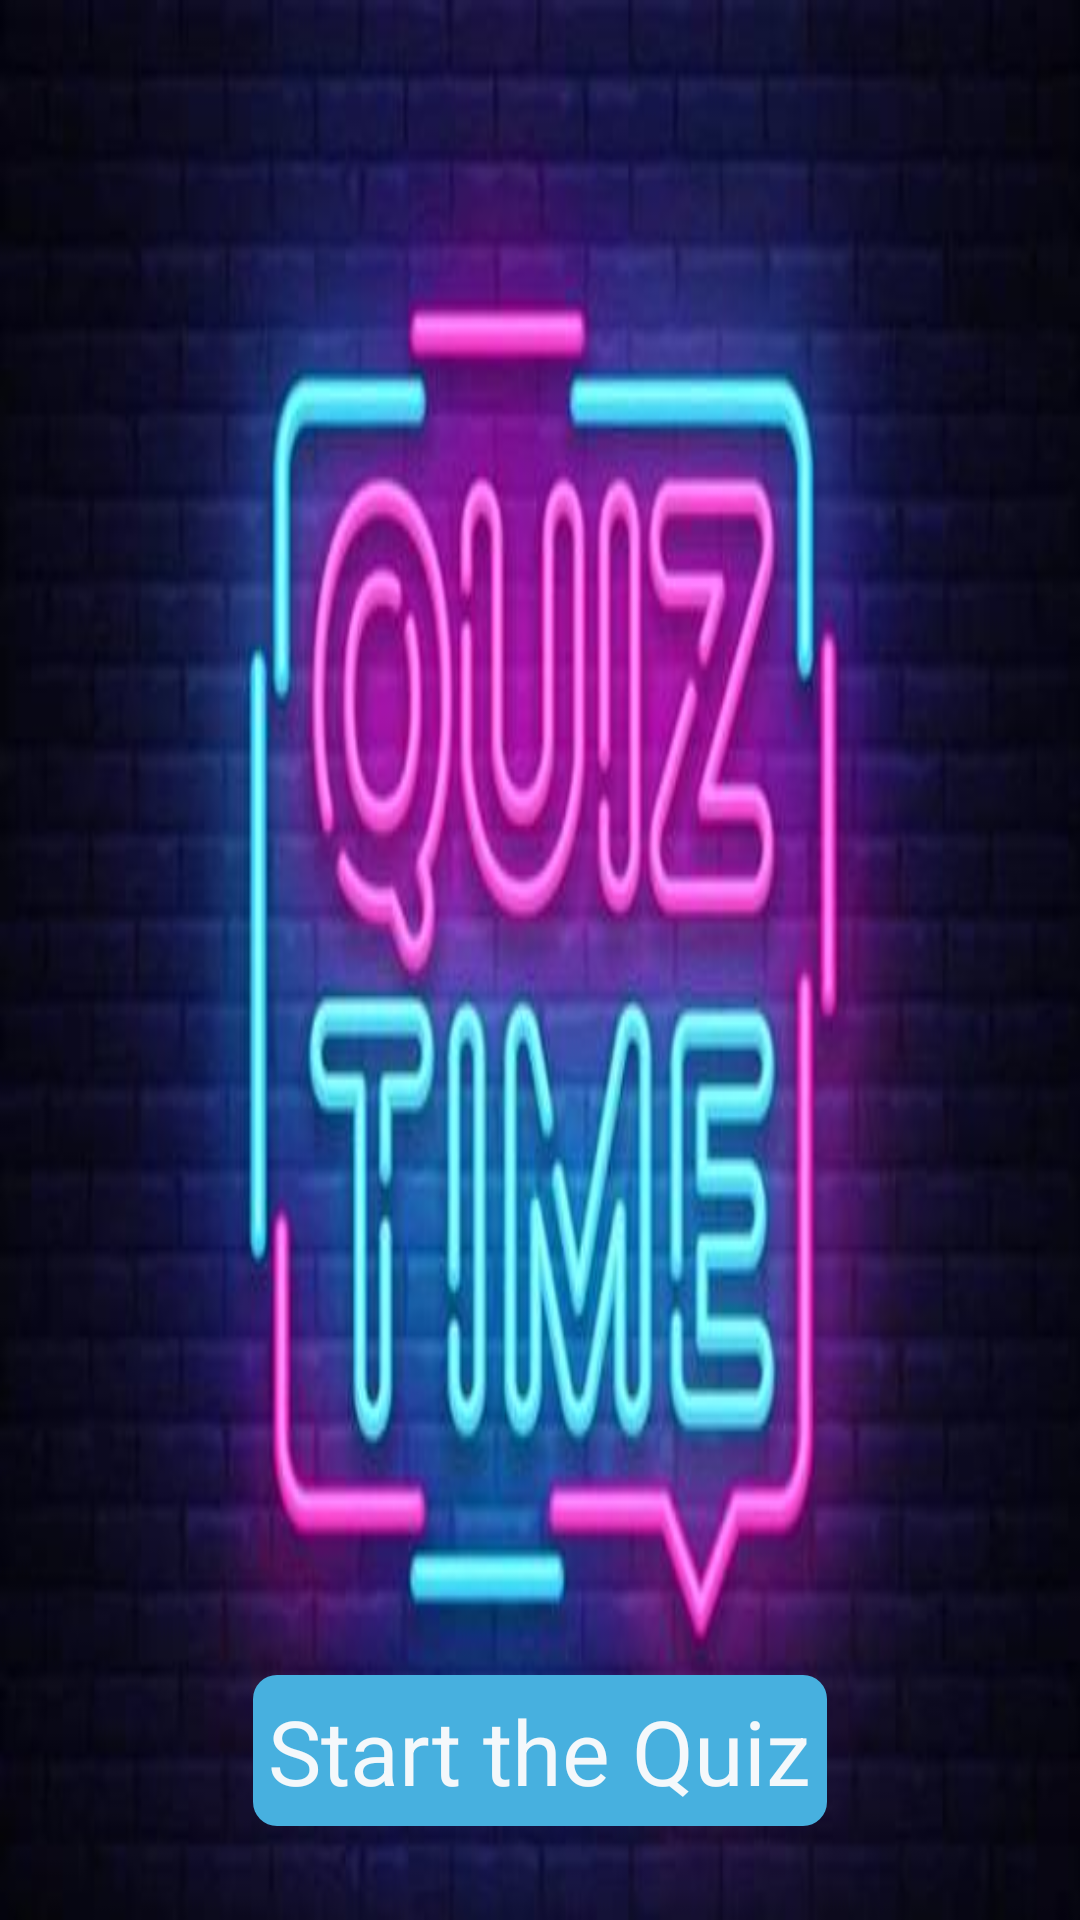

Layout XML and referenced resources for this Android screen:
<!-- AndroidManifest.xml: application theme Theme.PrabishaStartupNetwork -->
<!-- res/layout/activity_quiz.xml -->
<?xml version="1.0" encoding="utf-8"?>
<androidx.constraintlayout.widget.ConstraintLayout xmlns:android="http://schemas.android.com/apk/res/android"
    xmlns:app="http://schemas.android.com/apk/res-auto"
    xmlns:tools="http://schemas.android.com/tools"
    android:layout_width="match_parent"
    android:layout_height="match_parent"
    tools:context=".QuizActivity">

    <ImageView
        android:id="@+id/imageView"
        android:layout_width="match_parent"
        android:layout_height="match_parent"
        android:layout_alignParentStart="true"
        android:layout_marginStart="0dp"
        android:scaleType="fitXY"
        app:srcCompat="@drawable/qiuzimage" />

    <TextView
        android:layout_width="wrap_content"
        android:layout_height="wrap_content"
        android:id="@+id/start_the_quiz"
        android:background="@drawable/roundedbutton"
        android:padding="5dp"
        android:text="Start the Quiz"
        android:textColor="#F4F8FB"
        android:textSize="30dp"
        app:layout_constraintBottom_toBottomOf="@+id/imageView"
        app:layout_constraintEnd_toEndOf="@+id/imageView"
        app:layout_constraintStart_toStartOf="@+id/imageView"
        app:layout_constraintTop_toTopOf="@+id/imageView"
        app:layout_constraintVertical_bias="0.947" />
</androidx.constraintlayout.widget.ConstraintLayout>
<!-- resources referenced by this layout -->
<resources>
  <!-- drawable qiuzimage: jpg bitmap (drawable-xhdpi, 23495 bytes) -->
  <!-- drawable roundedbutton (drawable) -->
  <?xml version="1.0" encoding="utf-8"?>
  <shape xmlns:android="http://schemas.android.com/apk/res/android"
      android:shape="rectangle">
      <solid android:color="#47B0DF" />
      <corners android:bottomRightRadius="8dp"
          android:bottomLeftRadius="8dp"
          android:topRightRadius="8dp"
          android:topLeftRadius="8dp"/>
  </shape>
  <style name="Theme.PrabishaStartupNetwork" parent="Theme.MaterialComponents.DayNight.DarkActionBar">
          
          <item name="font">@font/poppins</item>
          <item name="colorPrimary">#e25822</item>
          <item name="colorPrimaryVariant">#050505</item>
          <item name="colorOnPrimary">@color/white</item>
          
          <item name="colorSecondary">@color/teal_200</item>
          <item name="colorSecondaryVariant">@color/teal_700</item>
          <item name="colorOnSecondary">@color/black</item>
          
          <item name="android:statusBarColor" tools:targetApi="l">?attr/colorPrimaryVariant</item>
          
      </style>
  <color name="white">#FFFFFFFF</color>
  <color name="teal_200">#FF03DAC5</color>
  <color name="teal_700">#FF018786</color>
  <color name="black">#FF000000</color>
</resources>
